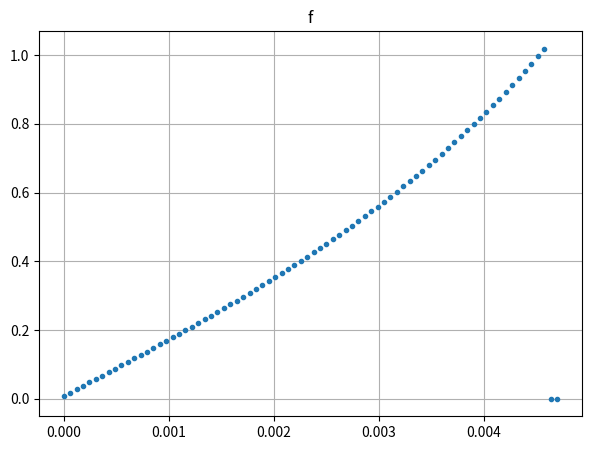

The matplotlib source for this figure:
import numpy as np
import matplotlib.pyplot as plt
from scipy import interpolate

begintime = 0
endtime = 16
timelength = endtime - begintime
N = 512 # number of sample
sampling_freq = timelength / N
timepoints = np.arange(begintime, endtime, sampling_freq)
l = 4
T = 2 ** l # period
delta_omega = 2*np.pi / T
P = int(N / T) # number of period
R = 2 # degree of phase function of lanmda_T

alpha = 2.0
f_0 = 0.8
def f_T(x) :
    if x <= 0 :
        u = 0
    else :
        u = 1 
    return x * np.exp(-alpha * x) * np.cos(2*np.pi*f_0*x) * u
signal = [f_T(x) for x in timepoints]

# make the group delay of signal
fft = np.fft.fft(signal)
fft = np.fft.fftshift(fft)
fft_magnitude = abs(fft)
fft_magnitude = fft_magnitude[:int(N/2)] # 0.007853076233206524, 3.8579644884021937

T = N / sampling_freq
k = np.arange(N)
freq = k / T
freq = freq[:int(N/2)]

data = []
for i in range(int(N/2)) :
    data.append((fft_magnitude[i], freq[i]))

# filter the magnitude <= 10**-2
filtered_freq = []
filtered_fft_magnitude = []
for fft_mag, freq in data :
    if fft_mag <= 10**(-2) :
        filtered_fft_magnitude.append(fft_mag)
        filtered_freq.append(freq)

f = interpolate.interp1d(filtered_freq, filtered_fft_magnitude, kind = 'quadratic')

# calcurate forward difference operater
h = 10**(-4)
Lambda_f = [] #the group delay of the desired signal
for freq in filtered_freq :
    try :
        value = f(freq + h) - f(freq)
        Lambda_f.append(value / h)
    except :
        Lambda_f.append(0)

# Draw the signal graph
plt.figure(figsize=(7,5))
plt.title("f")

plt.plot(filtered_freq, Lambda_f, '.')
plt.grid()

plt.savefig("04group_delay_signal.png")
